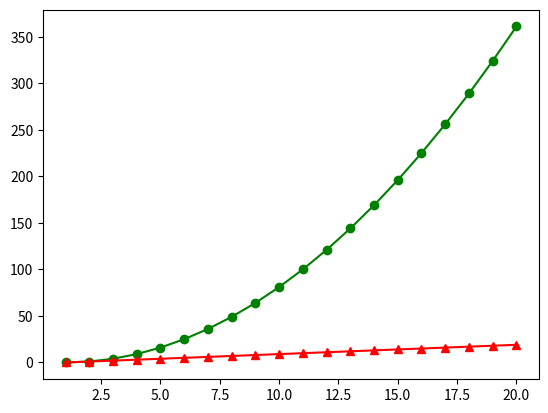

The script that saved this image:
from matplotlib import pyplot as plt
from numpy import arange

x_points = arange(1, 21)
baseline = arange(0, 20)
plt.plot(x_points, baseline ** 2, "g-o", x_points, baseline, "r-^")
plt.show()
